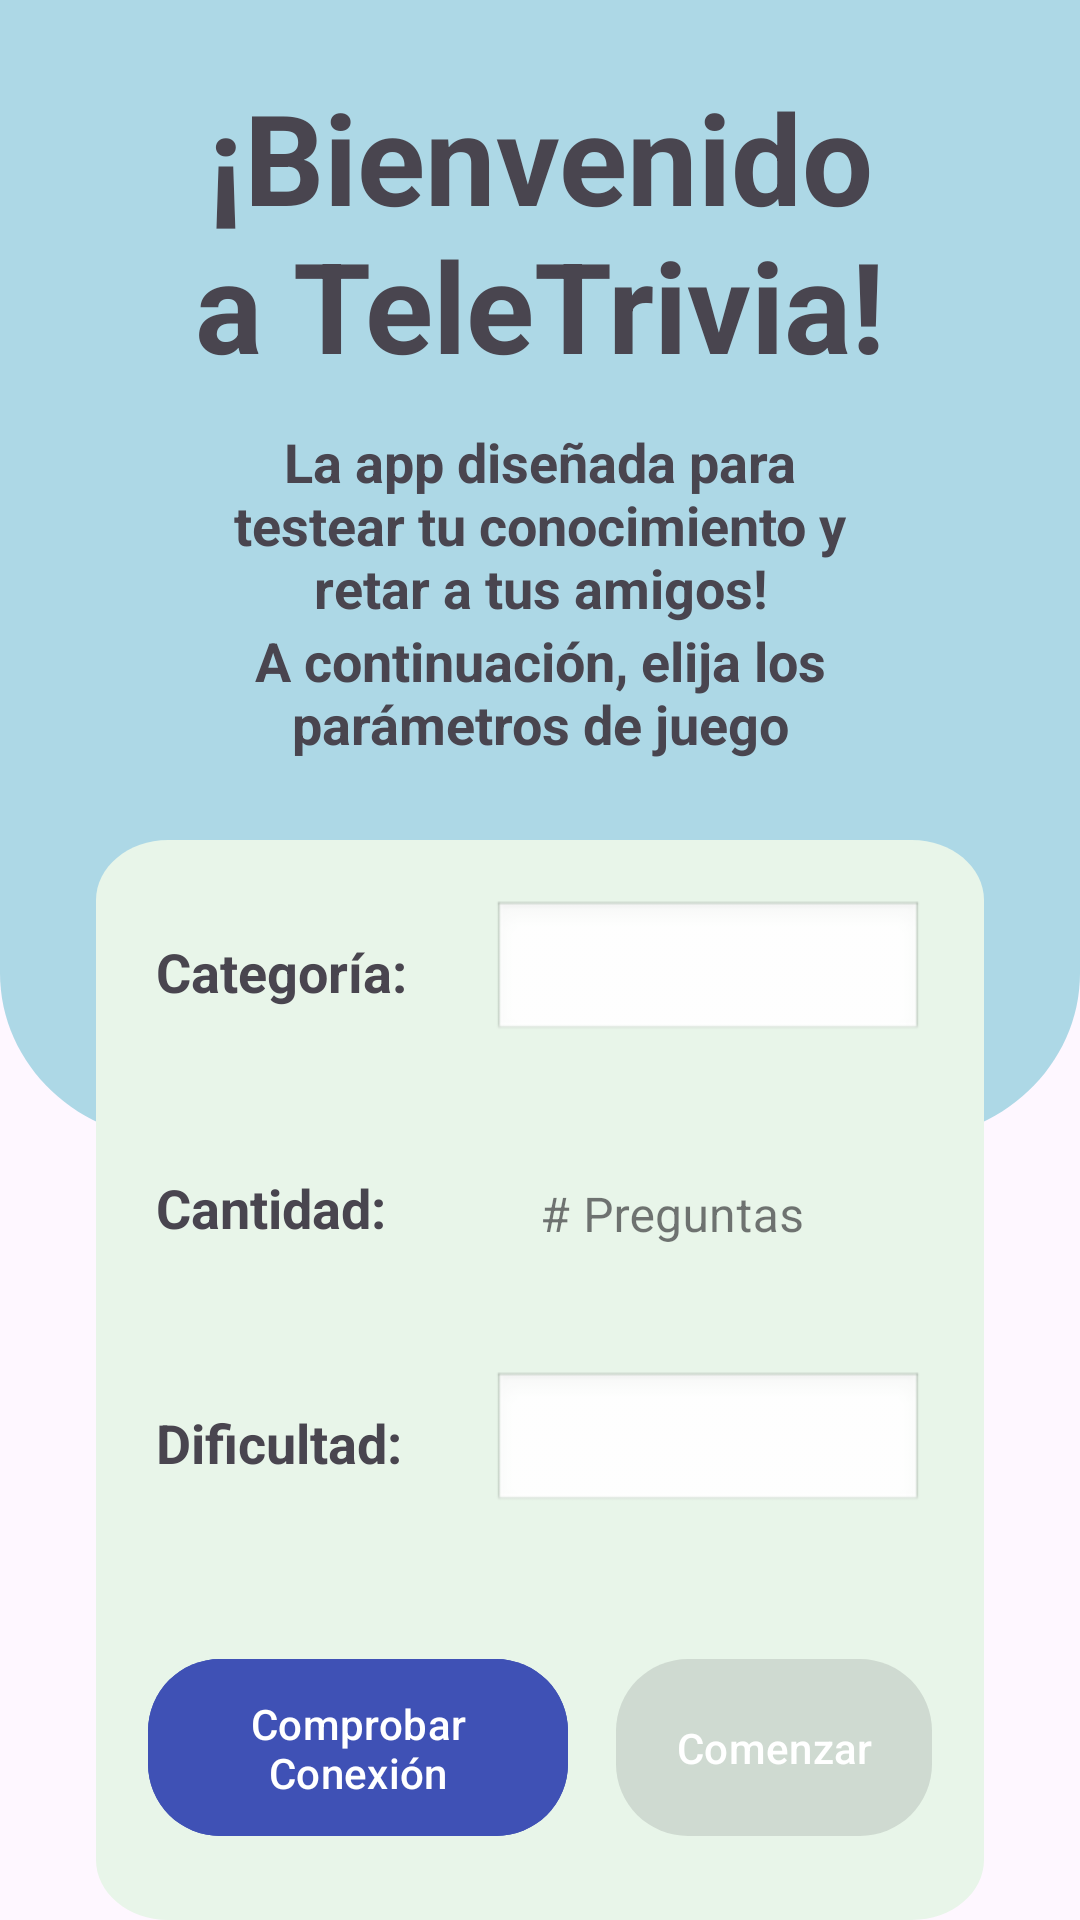

The Android layout XML behind this screen, and the referenced resources:
<!-- AndroidManifest.xml: application theme Theme.LAB3_20190057 -->
<!-- res/layout/activity_main.xml -->
<?xml version="1.0" encoding="utf-8"?>
<FrameLayout xmlns:android="http://schemas.android.com/apk/res/android"
    xmlns:app="http://schemas.android.com/apk/res-auto"
    xmlns:tools="http://schemas.android.com/tools"
    android:layout_width="match_parent"
    android:layout_height="match_parent"
    tools:context=".MainActivity">

    <LinearLayout
        android:layout_width="match_parent"
        android:layout_height="380dp"
        android:orientation="vertical"
        android:paddingHorizontal="55dp"
        android:background="@drawable/bg_main_trivia">

        <TextView
            android:layout_width="match_parent"
            android:layout_height="wrap_content"
            android:text="¡Bienvenido a TeleTrivia!"
            android:textSize="42sp"
            android:textStyle="bold"
            android:gravity="center"
            android:layout_marginTop="24dp"
            android:layout_marginBottom="12dp" />

        <TextView
            android:layout_width="match_parent"
            android:layout_height="wrap_content"
            android:text="La app diseñada para testear tu conocimiento y retar a tus amigos!"
            android:textSize="18sp"
            android:gravity="center"
            android:textStyle="bold"
            android:layout_marginHorizontal="16dp" />

        <TextView
            android:layout_width="match_parent"
            android:layout_height="wrap_content"
            android:text="A continuación, elija los parámetros de juego"
            android:textSize="18sp"
            android:gravity="center"
            android:textStyle="bold"
            android:layout_marginHorizontal="16dp" />

    </LinearLayout>

    
    <LinearLayout
        android:layout_width="match_parent"
        android:layout_height="wrap_content"
        android:layout_marginBottom="0dp"
        android:layout_marginHorizontal="32dp"
        android:orientation="vertical"
        android:background="@drawable/bg_main_green_trivia"
        android:layout_marginTop="280dp"
        android:paddingBottom="24dp">

        <LinearLayout
            android:layout_width="match_parent"
            android:layout_height="wrap_content"
            android:orientation="vertical"
            android:padding="20dp"> 

            <LinearLayout
                android:layout_width="match_parent"
                android:layout_height="wrap_content"
                android:orientation="horizontal"
                android:layout_marginBottom="24dp">

                <TextView
                    android:layout_width="wrap_content"
                    android:layout_height="wrap_content"
                    android:text="Categoría:"
                    android:textSize="18sp"
                    android:textStyle="bold"
                    android:layout_gravity="center_vertical"
                    android:layout_marginEnd="12dp"
                    android:minWidth="100dp" />

                <Spinner
                    android:id="@+id/spinner_categoria"
                    android:layout_width="match_parent"
                    android:layout_height="wrap_content"
                    android:background="@android:drawable/edit_text"
                    android:spinnerMode="dropdown"
                    android:padding="12dp" />
            </LinearLayout>

            <LinearLayout
                android:layout_width="match_parent"
                android:layout_height="wrap_content"
                android:orientation="horizontal"
                android:layout_marginBottom="24dp">

                <TextView
                    android:layout_width="wrap_content"
                    android:layout_height="wrap_content"
                    android:text="Cantidad:"
                    android:textSize="18sp"
                    android:textStyle="bold"
                    android:layout_gravity="center_vertical"
                    android:layout_marginEnd="12dp"
                    android:minWidth="100dp" />

                <com.google.android.material.textfield.TextInputLayout
                    android:layout_width="match_parent"
                    android:layout_height="wrap_content"
                    style="@style/Widget.MaterialComponents.TextInputLayout.OutlinedBox">

                    <com.google.android.material.textfield.TextInputEditText
                        android:id="@+id/edit_cantidad"
                        android:layout_width="match_parent"
                        android:layout_height="wrap_content"
                        android:hint="# Preguntas"
                        android:inputType="number"
                        android:background="#E8F5E9" />
                </com.google.android.material.textfield.TextInputLayout>
            </LinearLayout>

            <LinearLayout
                android:layout_width="match_parent"
                android:layout_height="wrap_content"
                android:orientation="horizontal"
                android:layout_marginBottom="24dp">

                <TextView
                    android:layout_width="wrap_content"
                    android:layout_height="wrap_content"
                    android:text="Dificultad:"
                    android:textSize="18sp"
                    android:textStyle="bold"
                    android:layout_gravity="center_vertical"
                    android:layout_marginEnd="12dp"
                    android:minWidth="100dp" />

                <Spinner
                    android:id="@+id/spinner_dificultad"
                    android:layout_width="match_parent"
                    android:layout_height="wrap_content"
                    android:background="@android:drawable/edit_text"
                    android:spinnerMode="dropdown"
                    android:padding="12dp" />
            </LinearLayout>
        </LinearLayout>

        <LinearLayout
            android:layout_width="match_parent"
            android:layout_height="wrap_content"
            android:orientation="horizontal"
            android:gravity="center">

            <com.google.android.material.button.MaterialButton
                android:id="@+id/btn_comprobar"
                android:layout_width="140dp"
                android:layout_height="wrap_content"
                android:text="Comprobar Conexión"
                android:paddingVertical="12dp"
                android:paddingHorizontal="16dp"
                app:cornerRadius="24dp"
                android:backgroundTint="#3F51B5"
                android:textColor="#FFFFFF"
                android:layout_marginEnd="16dp"
                app:icon="@drawable/ic_warning" />

            <com.google.android.material.button.MaterialButton
                android:id="@+id/btn_comenzar"
                android:layout_width="wrap_content"
                android:layout_height="match_parent"
                android:text="Comenzar"
                android:paddingVertical="12dp"
                android:paddingHorizontal="20dp"
                app:cornerRadius="24dp"
                android:textColor="#FFFFFF"
                android:enabled="false"
                app:icon="@drawable/ic_arrow_right"
                app:iconTint="@color/white"
                app:iconSize="40dp"
                app:iconPadding="0dp"/>
        </LinearLayout>

    </LinearLayout>

</FrameLayout>
<!-- resources referenced by this layout -->
<resources>
  <color name="white">#FFFFFFFF</color>
  <!-- drawable bg_main_green_trivia (drawable) -->
  <vector xmlns:android="http://schemas.android.com/apk/res/android"
      android:width="370dp"
      android:height="538dp"
      android:viewportWidth="370"
      android:viewportHeight="538">
    <path
        android:pathData="M370,508C370,524.57 356.57,538 340,538H30C13.43,538 0,524.57 0,508V30C0,13.43 13.43,0 30,0H340C356.57,0 370,13.43 370,30V508Z"
        android:fillColor="#E8F5E9"/>
  </vector>
  <!-- drawable bg_main_trivia (drawable) -->
  <vector xmlns:android="http://schemas.android.com/apk/res/android"
      android:width="428dp"
      android:height="478dp"
      android:viewportWidth="428"
      android:viewportHeight="478">
    <path
        android:pathData="M428,408C428,446.66 396.66,478 358,478H70C31.34,478 0,446.66 0,408V0H428V408Z"
        android:fillColor="#ADD8E6"/>
  </vector>
  <style name="Theme.LAB3_20190057" parent="Base.Theme.LAB3_20190057" />
  <style name="Base.Theme.LAB3_20190057" parent="Theme.Material3.DayNight.NoActionBar">
          
          
      </style>
</resources>
